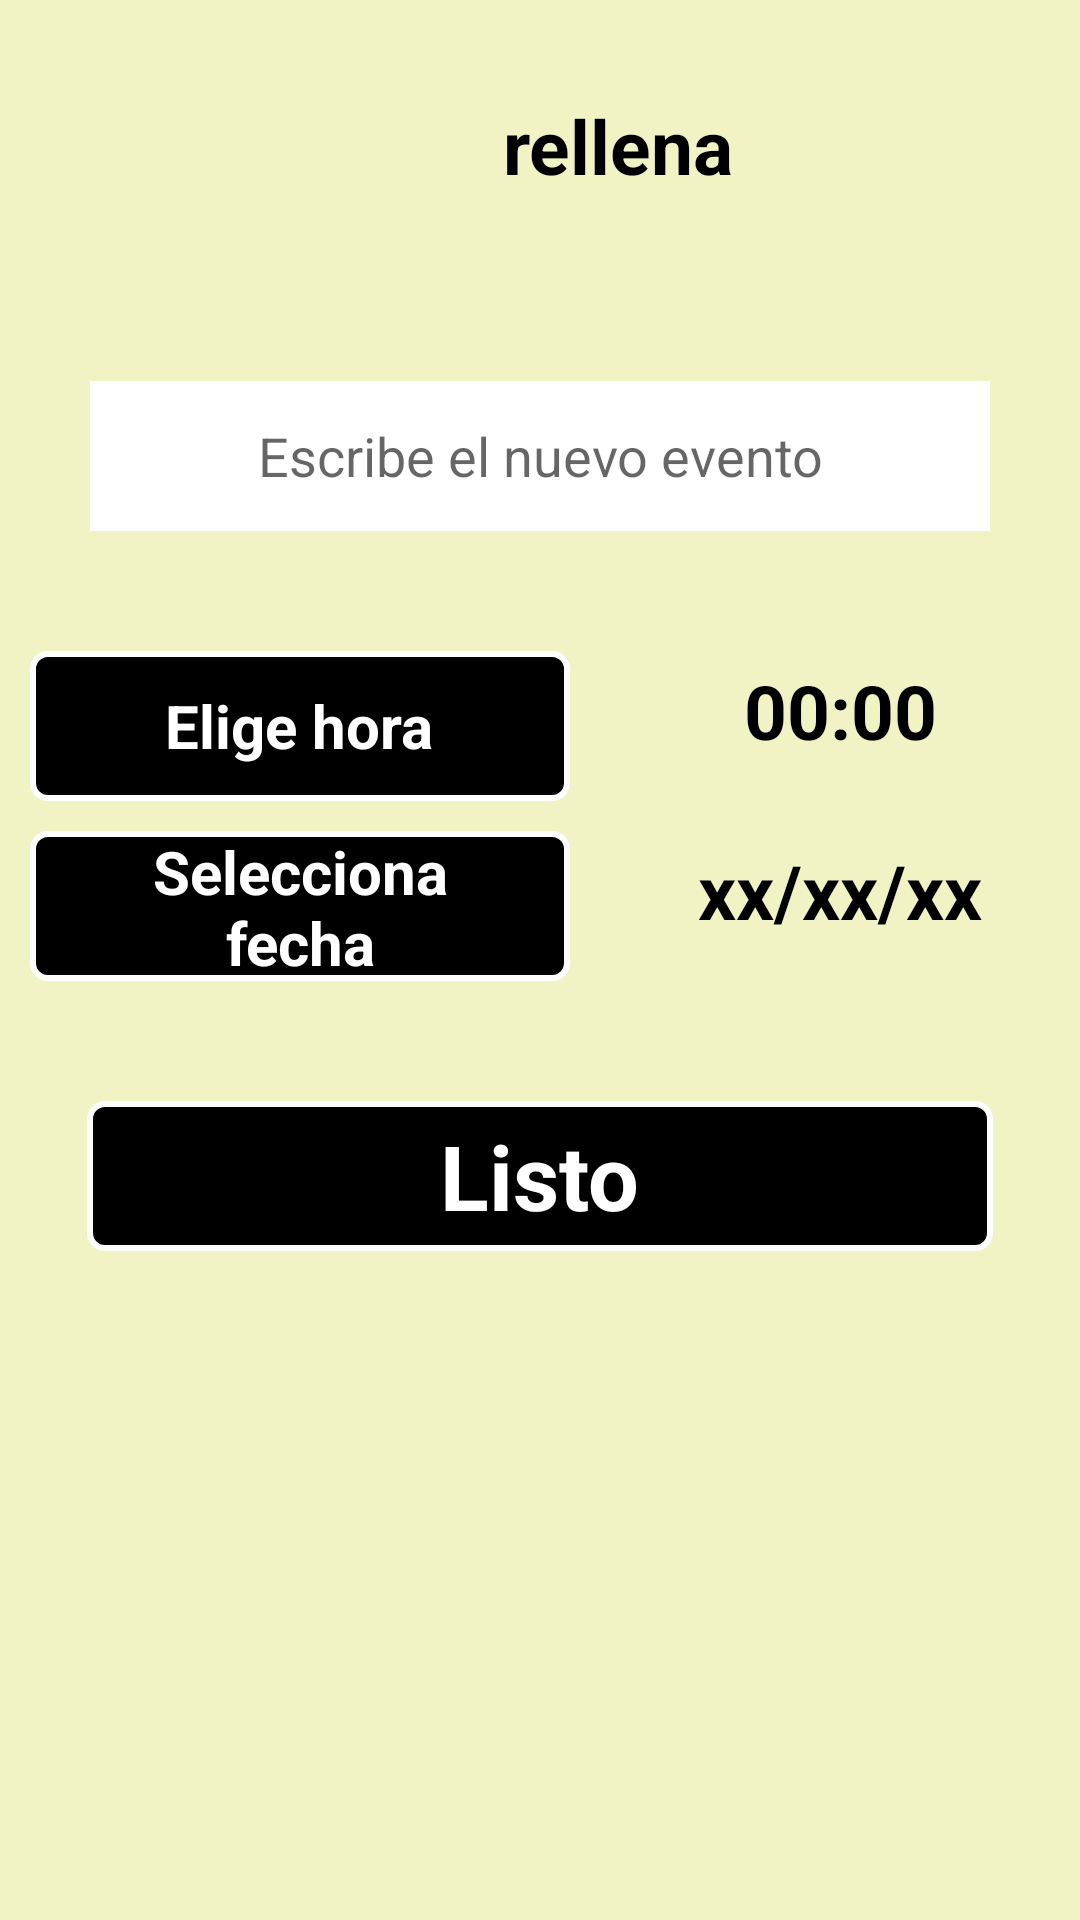

The Android layout XML behind this screen, and the referenced resources:
<!-- AndroidManifest.xml: application theme Theme.Digiplanner -->
<!-- res/layout/fragment_anadirtareacaracteristicas.xml -->
<?xml version="1.0" encoding="utf-8"?>
<LinearLayout xmlns:android="http://schemas.android.com/apk/res/android"
    android:layout_width="match_parent"
    android:layout_height="540dp"
    android:layout_gravity="center"
    xmlns:tools="http://schemas.android.com/tools"
    android:orientation="vertical"
    tools:context=".ui.anadir.AnadirTareaCaracteristicas"
    android:background="#F1F3C5">

    <TextView
        android:layout_width="372dp"
        android:layout_height="57dp"
        android:layout_margin="20dp"
        android:textSize="25sp"
        android:gravity="center"
        android:text = "@string/rellena"
        android:textColor="@color/black"
        android:textStyle="bold"
        android:id="@+id/titulo_anadirtarea"/>

    <EditText
        android:id="@+id/escribe_nuevatarea"
        android:layout_width="match_parent"
        android:layout_height="50dp"
        android:layout_margin="30dp"
        android:background="@color/white"
        android:gravity="center"
        android:hint="@string/escribe_el_nuevo_evento"
        android:inputType="textShortMessage"
        tools:ignore="TextContrastCheck"
        android:autofillHints=""
        android:importantForAutofill="no" />

    <LinearLayout
        android:layout_width="match_parent"
        android:layout_height="150dp"
        android:orientation="horizontal">

        <LinearLayout
            android:layout_width="wrap_content"
            android:layout_height="120dp"
            android:orientation="vertical">

            <RelativeLayout
                android:layout_width="match_parent"
                android:layout_height="50dp"
                android:layout_marginLeft="10dp"
                android:layout_marginRight="10dp"
                android:background="@drawable/design_boton_loginuser"
                android:layout_marginTop="10dp"
                android:id="@+id/boton_selectorhoratarea">

                <TextView
                    android:layout_width="wrap_content"
                    android:layout_height="wrap_content"
                    android:layout_centerInParent="true"
                    android:layout_marginStart="8dp"
                    android:text="@string/elige_hora"
                    android:textColor="@color/white"
                    android:textSize="20sp"
                    android:textStyle="bold" />
            </RelativeLayout>

            <RelativeLayout
                android:id="@+id/boton_selectorfechatarea"
                android:layout_width="180dp"
                android:layout_height="50dp"
                android:layout_marginLeft="10dp"
                android:layout_marginTop="10dp"
                android:layout_marginRight="10dp"
                android:background="@drawable/design_boton_loginuser">

                <TextView
                    android:layout_width="140dp"
                    android:layout_height="wrap_content"
                    android:layout_centerInParent="true"
                    android:layout_marginStart="8dp"
                    android:text="@string/selecciona_fecha"
                    android:textColor="@color/white"
                    android:textSize="20sp"
                    android:gravity="center"
                    android:textStyle="bold" />
            </RelativeLayout>

        </LinearLayout>
        <LinearLayout
            android:layout_width="wrap_content"
            android:layout_height="200dp"
            android:orientation="vertical">
            <TextView
                android:id="@+id/texto_horaseleccionadatarea"
                android:layout_width="150dp"
                android:layout_height="50dp"
                android:layout_margin="5dp"
                android:gravity="center"
                android:textColor="@color/black"
                android:textStyle="bold"
                android:textSize="25sp"
                android:text="@string/_00_000" />

            <TextView
                android:id="@+id/texto_fechaseleccionadatarea"
                android:layout_width="150dp"
                android:layout_height="50dp"
                android:layout_margin="5dp"
                android:gravity="center"
                android:textColor="@color/black"
                android:textStyle="bold"
                android:textSize="25sp"
                android:text="@string/xx_xx_xx" />
        </LinearLayout>

    </LinearLayout>

    <RelativeLayout
        android:id="@+id/boton_creartareanueva"
        android:layout_width="302dp"
        android:layout_height="50dp"
        android:layout_gravity="center"
        android:layout_marginLeft="10dp"
        android:layout_marginTop="10dp"
        android:layout_marginRight="10dp"
        android:background="@drawable/design_boton_loginuser">

        <TextView
            android:layout_width="wrap_content"
            android:layout_height="wrap_content"
            android:layout_centerInParent="true"
            android:layout_marginStart="8dp"
            android:text="@string/listo"
            android:textColor="@color/white"
            android:textSize="30sp"
            android:textStyle="bold" />
    </RelativeLayout>

</LinearLayout>
<!-- resources referenced by this layout -->
<resources>
  <color name="black">#FF000000</color>
  <color name="white">#FFFFFFFF</color>
  <!-- drawable design_boton_loginuser (drawable-v24) -->
  <?xml version="1.0" encoding="utf-8"?>
  <shape xmlns:android="http://schemas.android.com/apk/res/android">
      <solid android:color="@color/black">
  
      </solid>
      <corners android:radius="5dp"/>
  
      <stroke
          android:width="2dip"
          android:color="@color/white"/>
  </shape>
  <string name="_00_000">00:00</string>
  <string name="elige_hora">Elige hora</string>
  <string name="escribe_el_nuevo_evento">Escribe el nuevo evento</string>
  <string name="listo">Listo</string>
  <string name="rellena">rellena</string>
  <string name="selecciona_fecha">Selecciona fecha</string>
  <string name="xx_xx_xx">xx/xx/xx</string>
  <style name="Theme.Digiplanner" parent="Theme.MaterialComponents.DayNight.DarkActionBar">
          
          <item name="colorPrimary">@color/purple_500</item>
          <item name="colorPrimaryVariant">@color/purple_700</item>
          <item name="colorOnPrimary">@color/white</item>
          
          <item name="colorSecondary">@color/teal_200</item>
          <item name="colorSecondaryVariant">@color/teal_700</item>
          <item name="colorOnSecondary">@color/black</item>
          
          <item name="android:statusBarColor">?attr/colorPrimaryVariant</item>
          
      </style>
  <color name="purple_500">#FF6200EE</color>
  <color name="purple_700">#FF3700B3</color>
  <color name="teal_200">#FF03DAC5</color>
  <color name="teal_700">#FF018786</color>
</resources>
